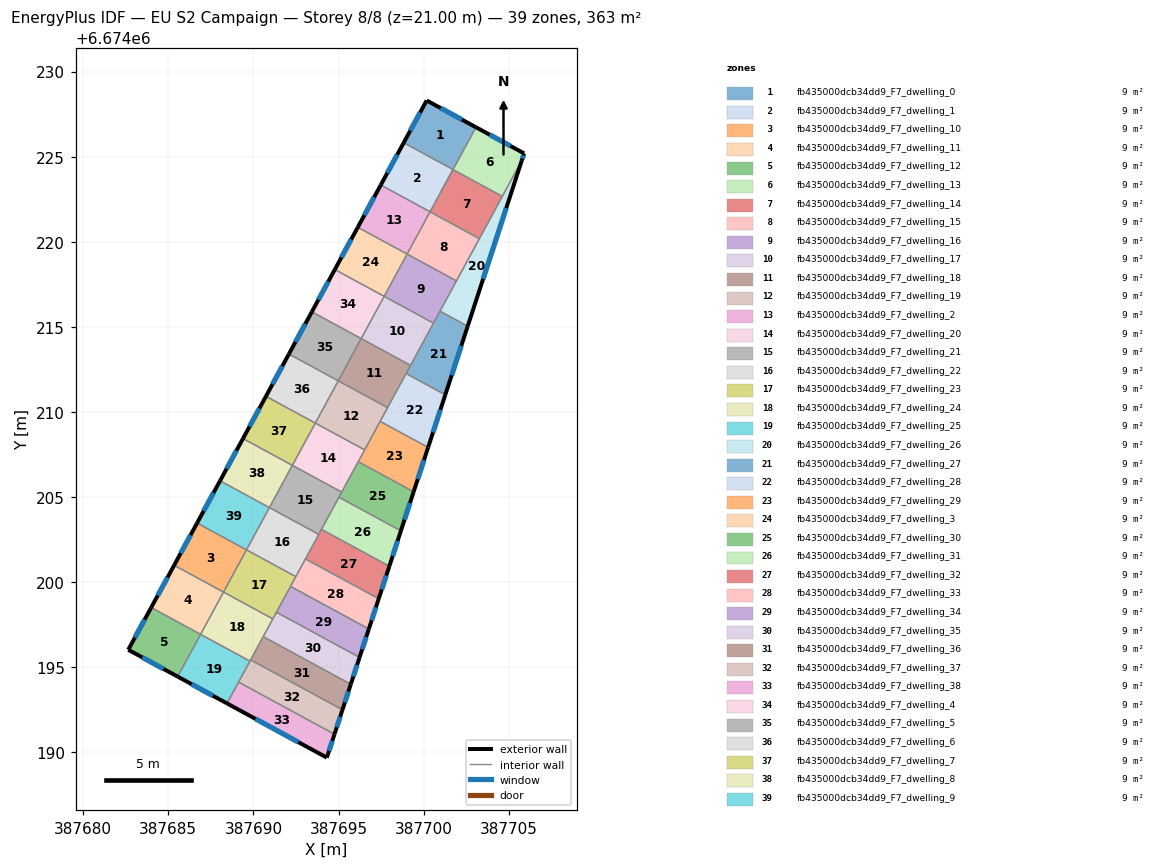
=== STOREY PLAN SPEC (per zone: floor XY polygon, exterior-wall plan segments, windows/doors) ===
zone 1: fb435000dcb34dd9_F7_dwelling_0  (9.3 m²)
  floor: (387703.08, 6674226.73) (387701.73, 6674224.25) (387698.83, 6674225.82) (387700.18, 6674228.31)
  exterior wall: (387700.18, 6674228.31) – (387698.83, 6674225.82)  [2.8 m]
    window: (387699.79, 6674227.60) – (387699.22, 6674226.53)  [1.6 m²]
  exterior wall: (387703.08, 6674226.73) – (387700.18, 6674228.31)  [3.3 m]
    window: (387702.25, 6674227.18) – (387701.01, 6674227.86)  [1.8 m²]
  interior walls: 2
zone 2: fb435000dcb34dd9_F7_dwelling_1  (9.3 m²)
  floor: (387701.73, 6674224.25) (387700.38, 6674221.76) (387697.48, 6674223.34) (387698.83, 6674225.82)
  exterior wall: (387698.83, 6674225.82) – (387697.48, 6674223.34)  [2.8 m]
    window: (387698.44, 6674225.11) – (387697.87, 6674224.05)  [1.6 m²]
  interior walls: 3
zone 3: fb435000dcb34dd9_F7_dwelling_10  (9.3 m²)
  floor: (387689.59, 6674201.90) (387688.24, 6674199.42) (387685.34, 6674201.00) (387686.69, 6674203.48)
  exterior wall: (387686.69, 6674203.48) – (387685.34, 6674201.00)  [2.8 m]
    window: (387686.31, 6674202.77) – (387685.73, 6674201.71)  [1.6 m²]
  interior walls: 3
zone 4: fb435000dcb34dd9_F7_dwelling_11  (9.3 m²)
  floor: (387688.24, 6674199.42) (387686.90, 6674196.94) (387683.99, 6674198.52) (387685.34, 6674201.00)
  exterior wall: (387685.34, 6674201.00) – (387683.99, 6674198.52)  [2.8 m]
    window: (387684.96, 6674200.29) – (387684.38, 6674199.22)  [1.6 m²]
  interior walls: 3
zone 5: fb435000dcb34dd9_F7_dwelling_12  (9.3 m²)
  floor: (387686.90, 6674196.94) (387685.55, 6674194.46) (387682.65, 6674196.03) (387683.99, 6674198.52)
  exterior wall: (387682.65, 6674196.03) – (387685.55, 6674194.46)  [3.3 m]
    window: (387683.48, 6674195.58) – (387684.72, 6674194.91)  [1.8 m²]
  exterior wall: (387683.99, 6674198.52) – (387682.65, 6674196.03)  [2.8 m]
    window: (387683.61, 6674197.81) – (387683.03, 6674196.74)  [1.6 m²]
  interior walls: 2
zone 6: fb435000dcb34dd9_F7_dwelling_13  (9.3 m²)
  floor: (387705.90, 6674225.20) (387705.77, 6674224.77) (387704.62, 6674222.67) (387701.73, 6674224.25) (387701.00, 6674222.91) (387703.08, 6674226.73)
  exterior wall: (387705.90, 6674225.20) – (387703.08, 6674226.73)  [3.2 m]
    window: (387705.10, 6674225.63) – (387703.88, 6674226.29)  [1.8 m²]
  exterior wall: (387705.77, 6674224.77) – (387705.90, 6674225.20)  [0.4 m]
    window: (387705.80, 6674224.89) – (387705.86, 6674225.07)  [0.2 m²]
  interior walls: 5
zone 7: fb435000dcb34dd9_F7_dwelling_14  (9.3 m²)
  floor: (387704.62, 6674222.67) (387703.28, 6674220.19) (387700.38, 6674221.76) (387701.73, 6674224.25)
  interior walls: 4
zone 8: fb435000dcb34dd9_F7_dwelling_15  (9.3 m²)
  floor: (387703.28, 6674220.19) (387701.93, 6674217.71) (387699.03, 6674219.28) (387700.38, 6674221.76)
  interior walls: 4
zone 9: fb435000dcb34dd9_F7_dwelling_16  (9.3 m²)
  floor: (387701.93, 6674217.71) (387700.58, 6674215.22) (387697.68, 6674216.80) (387699.03, 6674219.28)
  interior walls: 5
zone 10: fb435000dcb34dd9_F7_dwelling_17  (9.3 m²)
  floor: (387700.58, 6674215.22) (387699.23, 6674212.74) (387696.33, 6674214.32) (387697.68, 6674216.80)
  interior walls: 4
zone 11: fb435000dcb34dd9_F7_dwelling_18  (9.3 m²)
  floor: (387699.23, 6674212.74) (387697.88, 6674210.26) (387694.98, 6674211.83) (387696.33, 6674214.32)
  interior walls: 5
zone 12: fb435000dcb34dd9_F7_dwelling_19  (9.3 m²)
  floor: (387697.88, 6674210.26) (387696.53, 6674207.78) (387693.64, 6674209.35) (387694.98, 6674211.83)
  interior walls: 5
zone 13: fb435000dcb34dd9_F7_dwelling_2  (9.3 m²)
  floor: (387700.38, 6674221.76) (387699.03, 6674219.28) (387696.13, 6674220.86) (387697.48, 6674223.34)
  exterior wall: (387697.48, 6674223.34) – (387696.13, 6674220.86)  [2.8 m]
    window: (387697.10, 6674222.63) – (387696.52, 6674221.57)  [1.6 m²]
  interior walls: 3
zone 14: fb435000dcb34dd9_F7_dwelling_20  (9.3 m²)
  floor: (387696.53, 6674207.78) (387695.19, 6674205.29) (387692.29, 6674206.87) (387693.64, 6674209.35)
  interior walls: 5
zone 15: fb435000dcb34dd9_F7_dwelling_21  (9.3 m²)
  floor: (387695.19, 6674205.29) (387693.84, 6674202.81) (387690.94, 6674204.39) (387692.29, 6674206.87)
  interior walls: 6
zone 16: fb435000dcb34dd9_F7_dwelling_22  (9.3 m²)
  floor: (387693.84, 6674202.81) (387692.49, 6674200.33) (387689.59, 6674201.91) (387690.94, 6674204.39)
  interior walls: 5
zone 17: fb435000dcb34dd9_F7_dwelling_23  (9.3 m²)
  floor: (387692.49, 6674200.33) (387691.14, 6674197.85) (387688.24, 6674199.42) (387689.59, 6674201.91)
  interior walls: 6
zone 18: fb435000dcb34dd9_F7_dwelling_24  (9.3 m²)
  floor: (387691.14, 6674197.85) (387689.79, 6674195.37) (387686.90, 6674196.94) (387688.24, 6674199.42)
  interior walls: 6
zone 19: fb435000dcb34dd9_F7_dwelling_25  (9.3 m²)
  floor: (387689.79, 6674195.37) (387688.45, 6674192.88) (387685.55, 6674194.46) (387686.90, 6674196.94)
  exterior wall: (387685.55, 6674194.46) – (387688.45, 6674192.88)  [3.3 m]
    window: (387686.38, 6674194.01) – (387687.62, 6674193.33)  [1.8 m²]
  interior walls: 4
zone 20: fb435000dcb34dd9_F7_dwelling_26  (9.3 m²)
  floor: (387705.77, 6674224.77) (387702.59, 6674215.04) (387700.96, 6674215.93)
  exterior wall: (387702.59, 6674215.04) – (387705.77, 6674224.77)  [10.2 m]
    window: (387703.50, 6674217.82) – (387704.86, 6674221.99)  [5.6 m²]
  interior walls: 5
zone 21: fb435000dcb34dd9_F7_dwelling_27  (9.3 m²)
  floor: (387702.59, 6674215.04) (387701.27, 6674211.01) (387698.97, 6674212.26) (387700.96, 6674215.93)
  exterior wall: (387701.27, 6674211.01) – (387702.59, 6674215.04)  [4.2 m]
    window: (387701.65, 6674212.16) – (387702.21, 6674213.89)  [2.3 m²]
  interior walls: 5
zone 22: fb435000dcb34dd9_F7_dwelling_28  (9.3 m²)
  floor: (387701.27, 6674211.01) (387700.26, 6674207.92) (387697.45, 6674209.45) (387698.97, 6674212.26)
  exterior wall: (387700.26, 6674207.92) – (387701.27, 6674211.01)  [3.3 m]
    window: (387700.55, 6674208.81) – (387700.98, 6674210.13)  [1.8 m²]
  interior walls: 4
zone 23: fb435000dcb34dd9_F7_dwelling_29  (9.3 m²)
  floor: (387700.26, 6674207.92) (387699.41, 6674205.32) (387696.16, 6674207.08) (387697.45, 6674209.45)
  exterior wall: (387699.41, 6674205.32) – (387700.26, 6674207.92)  [2.7 m]
    window: (387699.66, 6674206.06) – (387700.02, 6674207.18)  [1.5 m²]
  interior walls: 4
zone 24: fb435000dcb34dd9_F7_dwelling_3  (9.3 m²)
  floor: (387699.03, 6674219.28) (387697.68, 6674216.80) (387694.78, 6674218.37) (387696.13, 6674220.86)
  exterior wall: (387696.13, 6674220.86) – (387694.78, 6674218.37)  [2.8 m]
    window: (387695.75, 6674220.15) – (387695.17, 6674219.08)  [1.6 m²]
  interior walls: 3
zone 25: fb435000dcb34dd9_F7_dwelling_30  (9.3 m²)
  floor: (387699.41, 6674205.32) (387698.66, 6674203.02) (387695.02, 6674205.00) (387696.16, 6674207.08)
  exterior wall: (387698.66, 6674203.02) – (387699.41, 6674205.32)  [2.4 m]
    window: (387698.88, 6674203.68) – (387699.20, 6674204.66)  [1.3 m²]
  interior walls: 4
zone 26: fb435000dcb34dd9_F7_dwelling_31  (9.3 m²)
  floor: (387698.66, 6674203.02) (387697.99, 6674200.94) (387694.00, 6674203.11) (387695.02, 6674205.00)
  exterior wall: (387697.99, 6674200.94) – (387698.66, 6674203.02)  [2.2 m]
    window: (387698.18, 6674201.54) – (387698.47, 6674202.43)  [1.2 m²]
  interior walls: 3
zone 27: fb435000dcb34dd9_F7_dwelling_32  (9.3 m²)
  floor: (387697.99, 6674200.94) (387697.36, 6674199.03) (387693.06, 6674201.37) (387694.00, 6674203.11)
  exterior wall: (387697.36, 6674199.03) – (387697.99, 6674200.94)  [2.0 m]
    window: (387697.54, 6674199.58) – (387697.81, 6674200.40)  [1.1 m²]
  interior walls: 4
zone 28: fb435000dcb34dd9_F7_dwelling_33  (9.3 m²)
  floor: (387697.36, 6674199.03) (387696.78, 6674197.26) (387692.18, 6674199.76) (387693.06, 6674201.37)
  exterior wall: (387696.78, 6674197.26) – (387697.36, 6674199.03)  [1.9 m]
    window: (387696.95, 6674197.76) – (387697.20, 6674198.53)  [1.0 m²]
  interior walls: 4
zone 29: fb435000dcb34dd9_F7_dwelling_34  (9.3 m²)
  floor: (387696.78, 6674197.26) (387696.24, 6674195.59) (387691.35, 6674198.24) (387692.18, 6674199.76)
  exterior wall: (387696.24, 6674195.59) – (387696.78, 6674197.26)  [1.8 m]
    window: (387696.39, 6674196.06) – (387696.63, 6674196.78)  [1.0 m²]
  interior walls: 3
zone 30: fb435000dcb34dd9_F7_dwelling_35  (9.3 m²)
  floor: (387696.24, 6674195.59) (387695.72, 6674194.01) (387690.58, 6674196.80) (387691.35, 6674198.24)
  exterior wall: (387695.72, 6674194.01) – (387696.24, 6674195.59)  [1.7 m]
    window: (387695.87, 6674194.46) – (387696.09, 6674195.14)  [0.9 m²]
  interior walls: 4
zone 31: fb435000dcb34dd9_F7_dwelling_36  (9.3 m²)
  floor: (387695.72, 6674194.01) (387695.23, 6674192.51) (387689.83, 6674195.44) (387690.58, 6674196.80)
  exterior wall: (387695.23, 6674192.51) – (387695.72, 6674194.01)  [1.6 m]
    window: (387695.37, 6674192.94) – (387695.58, 6674193.58)  [0.9 m²]
  interior walls: 3
zone 32: fb435000dcb34dd9_F7_dwelling_37  (9.3 m²)
  floor: (387695.23, 6674192.51) (387694.76, 6674191.07) (387689.13, 6674194.13) (387689.83, 6674195.44)
  exterior wall: (387694.76, 6674191.07) – (387695.23, 6674192.51)  [1.5 m]
    window: (387694.90, 6674191.48) – (387695.10, 6674192.10)  [0.8 m²]
  interior walls: 4
zone 33: fb435000dcb34dd9_F7_dwelling_38  (9.3 m²)
  floor: (387694.76, 6674191.07) (387694.31, 6674189.70) (387688.45, 6674192.88) (387689.13, 6674194.13)
  exterior wall: (387694.31, 6674189.70) – (387694.76, 6674191.07)  [1.4 m]
    window: (387694.44, 6674190.09) – (387694.63, 6674190.68)  [0.8 m²]
  exterior wall: (387688.45, 6674192.88) – (387694.31, 6674189.70)  [6.7 m]
    window: (387690.12, 6674191.97) – (387692.64, 6674190.61)  [3.7 m²]
  interior walls: 2
zone 34: fb435000dcb34dd9_F7_dwelling_4  (9.3 m²)
  floor: (387697.68, 6674216.80) (387696.33, 6674214.32) (387693.43, 6674215.89) (387694.78, 6674218.37)
  exterior wall: (387694.78, 6674218.37) – (387693.43, 6674215.89)  [2.8 m]
    window: (387694.40, 6674217.66) – (387693.82, 6674216.60)  [1.6 m²]
  interior walls: 3
zone 35: fb435000dcb34dd9_F7_dwelling_5  (9.3 m²)
  floor: (387696.33, 6674214.32) (387694.98, 6674211.83) (387692.09, 6674213.41) (387693.43, 6674215.89)
  exterior wall: (387693.43, 6674215.89) – (387692.09, 6674213.41)  [2.8 m]
    window: (387693.05, 6674215.18) – (387692.47, 6674214.12)  [1.6 m²]
  interior walls: 3
zone 36: fb435000dcb34dd9_F7_dwelling_6  (9.3 m²)
  floor: (387694.98, 6674211.83) (387693.64, 6674209.35) (387690.74, 6674210.92) (387692.09, 6674213.41)
  exterior wall: (387692.09, 6674213.41) – (387690.74, 6674210.92)  [2.8 m]
    window: (387691.70, 6674212.70) – (387691.12, 6674211.63)  [1.6 m²]
  interior walls: 3
zone 37: fb435000dcb34dd9_F7_dwelling_7  (9.3 m²)
  floor: (387693.64, 6674209.35) (387692.29, 6674206.87) (387689.39, 6674208.44) (387690.74, 6674210.92)
  exterior wall: (387690.74, 6674210.92) – (387689.39, 6674208.44)  [2.8 m]
    window: (387690.35, 6674210.22) – (387689.77, 6674209.15)  [1.6 m²]
  interior walls: 3
zone 38: fb435000dcb34dd9_F7_dwelling_8  (9.3 m²)
  floor: (387692.29, 6674206.87) (387690.94, 6674204.39) (387688.04, 6674205.96) (387689.39, 6674208.44)
  exterior wall: (387689.39, 6674208.44) – (387688.04, 6674205.96)  [2.8 m]
    window: (387689.00, 6674207.73) – (387688.43, 6674206.67)  [1.6 m²]
  interior walls: 3
zone 39: fb435000dcb34dd9_F7_dwelling_9  (9.3 m²)
  floor: (387690.94, 6674204.39) (387689.59, 6674201.90) (387686.69, 6674203.48) (387688.04, 6674205.96)
  exterior wall: (387688.04, 6674205.96) – (387686.69, 6674203.48)  [2.8 m]
    window: (387687.65, 6674205.25) – (387687.08, 6674204.19)  [1.6 m²]
  interior walls: 3

=== DERIVED (storey summary) ===
Building: EU S2 Campaign
Storey: 8 of 8  (floor level z = 21.00 m)
Storey gross floor area: 363.4 m²
Zones on this storey: 39
  - fb435000dcb34dd9_F7_dwelling_0: floor 9.3 m²; exterior wall 6.1 m (18.4 m²); 2 window(s) 3.4 m²; WWR 18.4%
  - fb435000dcb34dd9_F7_dwelling_1: floor 9.3 m²; exterior wall 2.8 m (8.5 m²); 1 window(s) 1.6 m²; WWR 18.4%
  - fb435000dcb34dd9_F7_dwelling_10: floor 9.3 m²; exterior wall 2.8 m (8.5 m²); 1 window(s) 1.6 m²; WWR 18.4%
  - fb435000dcb34dd9_F7_dwelling_11: floor 9.3 m²; exterior wall 2.8 m (8.5 m²); 1 window(s) 1.6 m²; WWR 18.4%
  - fb435000dcb34dd9_F7_dwelling_12: floor 9.3 m²; exterior wall 6.1 m (18.4 m²); 2 window(s) 3.4 m²; WWR 18.4%
  - fb435000dcb34dd9_F7_dwelling_13: floor 9.3 m²; exterior wall 3.7 m (11.0 m²); 2 window(s) 2.0 m²; WWR 18.4%
  - fb435000dcb34dd9_F7_dwelling_14: floor 9.3 m²
  - fb435000dcb34dd9_F7_dwelling_15: floor 9.3 m²
  - fb435000dcb34dd9_F7_dwelling_16: floor 9.3 m²
  - fb435000dcb34dd9_F7_dwelling_17: floor 9.3 m²
  - fb435000dcb34dd9_F7_dwelling_18: floor 9.3 m²
  - fb435000dcb34dd9_F7_dwelling_19: floor 9.3 m²
  - fb435000dcb34dd9_F7_dwelling_2: floor 9.3 m²; exterior wall 2.8 m (8.5 m²); 1 window(s) 1.6 m²; WWR 18.4%
  - fb435000dcb34dd9_F7_dwelling_20: floor 9.3 m²
  - fb435000dcb34dd9_F7_dwelling_21: floor 9.3 m²
  - fb435000dcb34dd9_F7_dwelling_22: floor 9.3 m²
  - fb435000dcb34dd9_F7_dwelling_23: floor 9.3 m²
  - fb435000dcb34dd9_F7_dwelling_24: floor 9.3 m²
  - fb435000dcb34dd9_F7_dwelling_25: floor 9.3 m²; exterior wall 3.3 m (9.9 m²); 1 window(s) 1.8 m²; WWR 18.4%
  - fb435000dcb34dd9_F7_dwelling_26: floor 9.3 m²; exterior wall 10.2 m (30.7 m²); 1 window(s) 5.6 m²; WWR 18.4%
  - fb435000dcb34dd9_F7_dwelling_27: floor 9.3 m²; exterior wall 4.2 m (12.7 m²); 1 window(s) 2.3 m²; WWR 18.4%
  - fb435000dcb34dd9_F7_dwelling_28: floor 9.3 m²; exterior wall 3.3 m (9.8 m²); 1 window(s) 1.8 m²; WWR 18.4%
  - fb435000dcb34dd9_F7_dwelling_29: floor 9.3 m²; exterior wall 2.7 m (8.2 m²); 1 window(s) 1.5 m²; WWR 18.4%
  - fb435000dcb34dd9_F7_dwelling_3: floor 9.3 m²; exterior wall 2.8 m (8.5 m²); 1 window(s) 1.6 m²; WWR 18.4%
  - fb435000dcb34dd9_F7_dwelling_30: floor 9.3 m²; exterior wall 2.4 m (7.2 m²); 1 window(s) 1.3 m²; WWR 18.4%
  - fb435000dcb34dd9_F7_dwelling_31: floor 9.3 m²; exterior wall 2.2 m (6.6 m²); 1 window(s) 1.2 m²; WWR 18.4%
  - fb435000dcb34dd9_F7_dwelling_32: floor 9.3 m²; exterior wall 2.0 m (6.0 m²); 1 window(s) 1.1 m²; WWR 18.4%
  - fb435000dcb34dd9_F7_dwelling_33: floor 9.3 m²; exterior wall 1.9 m (5.6 m²); 1 window(s) 1.0 m²; WWR 18.4%
  - fb435000dcb34dd9_F7_dwelling_34: floor 9.3 m²; exterior wall 1.8 m (5.3 m²); 1 window(s) 1.0 m²; WWR 18.4%
  - fb435000dcb34dd9_F7_dwelling_35: floor 9.3 m²; exterior wall 1.7 m (5.0 m²); 1 window(s) 0.9 m²; WWR 18.4%
  - fb435000dcb34dd9_F7_dwelling_36: floor 9.3 m²; exterior wall 1.6 m (4.7 m²); 1 window(s) 0.9 m²; WWR 18.4%
  - fb435000dcb34dd9_F7_dwelling_37: floor 9.3 m²; exterior wall 1.5 m (4.5 m²); 1 window(s) 0.8 m²; WWR 18.4%
  - fb435000dcb34dd9_F7_dwelling_38: floor 9.3 m²; exterior wall 8.1 m (24.4 m²); 2 window(s) 4.5 m²; WWR 18.4%
  - fb435000dcb34dd9_F7_dwelling_4: floor 9.3 m²; exterior wall 2.8 m (8.5 m²); 1 window(s) 1.6 m²; WWR 18.4%
  - fb435000dcb34dd9_F7_dwelling_5: floor 9.3 m²; exterior wall 2.8 m (8.5 m²); 1 window(s) 1.6 m²; WWR 18.4%
  - fb435000dcb34dd9_F7_dwelling_6: floor 9.3 m²; exterior wall 2.8 m (8.5 m²); 1 window(s) 1.6 m²; WWR 18.4%
  - fb435000dcb34dd9_F7_dwelling_7: floor 9.3 m²; exterior wall 2.8 m (8.5 m²); 1 window(s) 1.6 m²; WWR 18.4%
  - fb435000dcb34dd9_F7_dwelling_8: floor 9.3 m²; exterior wall 2.8 m (8.5 m²); 1 window(s) 1.6 m²; WWR 18.4%
  - fb435000dcb34dd9_F7_dwelling_9: floor 9.3 m²; exterior wall 2.8 m (8.5 m²); 1 window(s) 1.6 m²; WWR 18.4%
Zone adjacency (shared interzone walls):
  - fb435000dcb34dd9_F7_dwelling_0 ↔ fb435000dcb34dd9_F7_dwelling_1
  - fb435000dcb34dd9_F7_dwelling_0 ↔ fb435000dcb34dd9_F7_dwelling_13
  - fb435000dcb34dd9_F7_dwelling_1 ↔ fb435000dcb34dd9_F7_dwelling_14
  - fb435000dcb34dd9_F7_dwelling_1 ↔ fb435000dcb34dd9_F7_dwelling_2
  - fb435000dcb34dd9_F7_dwelling_10 ↔ fb435000dcb34dd9_F7_dwelling_11
  - fb435000dcb34dd9_F7_dwelling_10 ↔ fb435000dcb34dd9_F7_dwelling_23
  - fb435000dcb34dd9_F7_dwelling_10 ↔ fb435000dcb34dd9_F7_dwelling_9
  - fb435000dcb34dd9_F7_dwelling_11 ↔ fb435000dcb34dd9_F7_dwelling_12
  - fb435000dcb34dd9_F7_dwelling_11 ↔ fb435000dcb34dd9_F7_dwelling_24
  - fb435000dcb34dd9_F7_dwelling_12 ↔ fb435000dcb34dd9_F7_dwelling_25
  - fb435000dcb34dd9_F7_dwelling_13 ↔ fb435000dcb34dd9_F7_dwelling_14
  - fb435000dcb34dd9_F7_dwelling_13 ↔ fb435000dcb34dd9_F7_dwelling_26
  - fb435000dcb34dd9_F7_dwelling_14 ↔ fb435000dcb34dd9_F7_dwelling_15
  - fb435000dcb34dd9_F7_dwelling_14 ↔ fb435000dcb34dd9_F7_dwelling_26
  - fb435000dcb34dd9_F7_dwelling_15 ↔ fb435000dcb34dd9_F7_dwelling_16
  - fb435000dcb34dd9_F7_dwelling_15 ↔ fb435000dcb34dd9_F7_dwelling_2
  - fb435000dcb34dd9_F7_dwelling_15 ↔ fb435000dcb34dd9_F7_dwelling_26
  - fb435000dcb34dd9_F7_dwelling_16 ↔ fb435000dcb34dd9_F7_dwelling_17
  - fb435000dcb34dd9_F7_dwelling_16 ↔ fb435000dcb34dd9_F7_dwelling_26
  - fb435000dcb34dd9_F7_dwelling_16 ↔ fb435000dcb34dd9_F7_dwelling_27
  - fb435000dcb34dd9_F7_dwelling_16 ↔ fb435000dcb34dd9_F7_dwelling_3
  - fb435000dcb34dd9_F7_dwelling_17 ↔ fb435000dcb34dd9_F7_dwelling_18
  - fb435000dcb34dd9_F7_dwelling_17 ↔ fb435000dcb34dd9_F7_dwelling_27
  - fb435000dcb34dd9_F7_dwelling_17 ↔ fb435000dcb34dd9_F7_dwelling_4
  - fb435000dcb34dd9_F7_dwelling_18 ↔ fb435000dcb34dd9_F7_dwelling_19
  - fb435000dcb34dd9_F7_dwelling_18 ↔ fb435000dcb34dd9_F7_dwelling_27
  - fb435000dcb34dd9_F7_dwelling_18 ↔ fb435000dcb34dd9_F7_dwelling_28
  - fb435000dcb34dd9_F7_dwelling_18 ↔ fb435000dcb34dd9_F7_dwelling_5
  - fb435000dcb34dd9_F7_dwelling_19 ↔ fb435000dcb34dd9_F7_dwelling_20
  - fb435000dcb34dd9_F7_dwelling_19 ↔ fb435000dcb34dd9_F7_dwelling_28
  - fb435000dcb34dd9_F7_dwelling_19 ↔ fb435000dcb34dd9_F7_dwelling_29
  - fb435000dcb34dd9_F7_dwelling_19 ↔ fb435000dcb34dd9_F7_dwelling_6
  - fb435000dcb34dd9_F7_dwelling_2 ↔ fb435000dcb34dd9_F7_dwelling_3
  - fb435000dcb34dd9_F7_dwelling_20 ↔ fb435000dcb34dd9_F7_dwelling_21
  - fb435000dcb34dd9_F7_dwelling_20 ↔ fb435000dcb34dd9_F7_dwelling_29
  - fb435000dcb34dd9_F7_dwelling_20 ↔ fb435000dcb34dd9_F7_dwelling_30
  - fb435000dcb34dd9_F7_dwelling_20 ↔ fb435000dcb34dd9_F7_dwelling_7
  - fb435000dcb34dd9_F7_dwelling_21 ↔ fb435000dcb34dd9_F7_dwelling_22
  - fb435000dcb34dd9_F7_dwelling_21 ↔ fb435000dcb34dd9_F7_dwelling_30
  - fb435000dcb34dd9_F7_dwelling_21 ↔ fb435000dcb34dd9_F7_dwelling_31
  - fb435000dcb34dd9_F7_dwelling_21 ↔ fb435000dcb34dd9_F7_dwelling_32
  - fb435000dcb34dd9_F7_dwelling_21 ↔ fb435000dcb34dd9_F7_dwelling_8
  - fb435000dcb34dd9_F7_dwelling_22 ↔ fb435000dcb34dd9_F7_dwelling_23
  - fb435000dcb34dd9_F7_dwelling_22 ↔ fb435000dcb34dd9_F7_dwelling_32
  - fb435000dcb34dd9_F7_dwelling_22 ↔ fb435000dcb34dd9_F7_dwelling_33
  - fb435000dcb34dd9_F7_dwelling_22 ↔ fb435000dcb34dd9_F7_dwelling_9
  - fb435000dcb34dd9_F7_dwelling_23 ↔ fb435000dcb34dd9_F7_dwelling_24
  - fb435000dcb34dd9_F7_dwelling_23 ↔ fb435000dcb34dd9_F7_dwelling_33
  - fb435000dcb34dd9_F7_dwelling_23 ↔ fb435000dcb34dd9_F7_dwelling_34
  - fb435000dcb34dd9_F7_dwelling_23 ↔ fb435000dcb34dd9_F7_dwelling_35
  - fb435000dcb34dd9_F7_dwelling_24 ↔ fb435000dcb34dd9_F7_dwelling_25
  - fb435000dcb34dd9_F7_dwelling_24 ↔ fb435000dcb34dd9_F7_dwelling_35
  - fb435000dcb34dd9_F7_dwelling_24 ↔ fb435000dcb34dd9_F7_dwelling_36
  - fb435000dcb34dd9_F7_dwelling_24 ↔ fb435000dcb34dd9_F7_dwelling_37
  - fb435000dcb34dd9_F7_dwelling_25 ↔ fb435000dcb34dd9_F7_dwelling_37
  - fb435000dcb34dd9_F7_dwelling_25 ↔ fb435000dcb34dd9_F7_dwelling_38
  - fb435000dcb34dd9_F7_dwelling_26 ↔ fb435000dcb34dd9_F7_dwelling_27
  - fb435000dcb34dd9_F7_dwelling_27 ↔ fb435000dcb34dd9_F7_dwelling_28
  - fb435000dcb34dd9_F7_dwelling_28 ↔ fb435000dcb34dd9_F7_dwelling_29
  - fb435000dcb34dd9_F7_dwelling_29 ↔ fb435000dcb34dd9_F7_dwelling_30
  - fb435000dcb34dd9_F7_dwelling_3 ↔ fb435000dcb34dd9_F7_dwelling_4
  - fb435000dcb34dd9_F7_dwelling_30 ↔ fb435000dcb34dd9_F7_dwelling_31
  - fb435000dcb34dd9_F7_dwelling_31 ↔ fb435000dcb34dd9_F7_dwelling_32
  - fb435000dcb34dd9_F7_dwelling_32 ↔ fb435000dcb34dd9_F7_dwelling_33
  - fb435000dcb34dd9_F7_dwelling_33 ↔ fb435000dcb34dd9_F7_dwelling_34
  - fb435000dcb34dd9_F7_dwelling_34 ↔ fb435000dcb34dd9_F7_dwelling_35
  - fb435000dcb34dd9_F7_dwelling_35 ↔ fb435000dcb34dd9_F7_dwelling_36
  - fb435000dcb34dd9_F7_dwelling_36 ↔ fb435000dcb34dd9_F7_dwelling_37
  - fb435000dcb34dd9_F7_dwelling_37 ↔ fb435000dcb34dd9_F7_dwelling_38
  - fb435000dcb34dd9_F7_dwelling_4 ↔ fb435000dcb34dd9_F7_dwelling_5
  - fb435000dcb34dd9_F7_dwelling_5 ↔ fb435000dcb34dd9_F7_dwelling_6
  - fb435000dcb34dd9_F7_dwelling_6 ↔ fb435000dcb34dd9_F7_dwelling_7
  - fb435000dcb34dd9_F7_dwelling_7 ↔ fb435000dcb34dd9_F7_dwelling_8
  - fb435000dcb34dd9_F7_dwelling_8 ↔ fb435000dcb34dd9_F7_dwelling_9